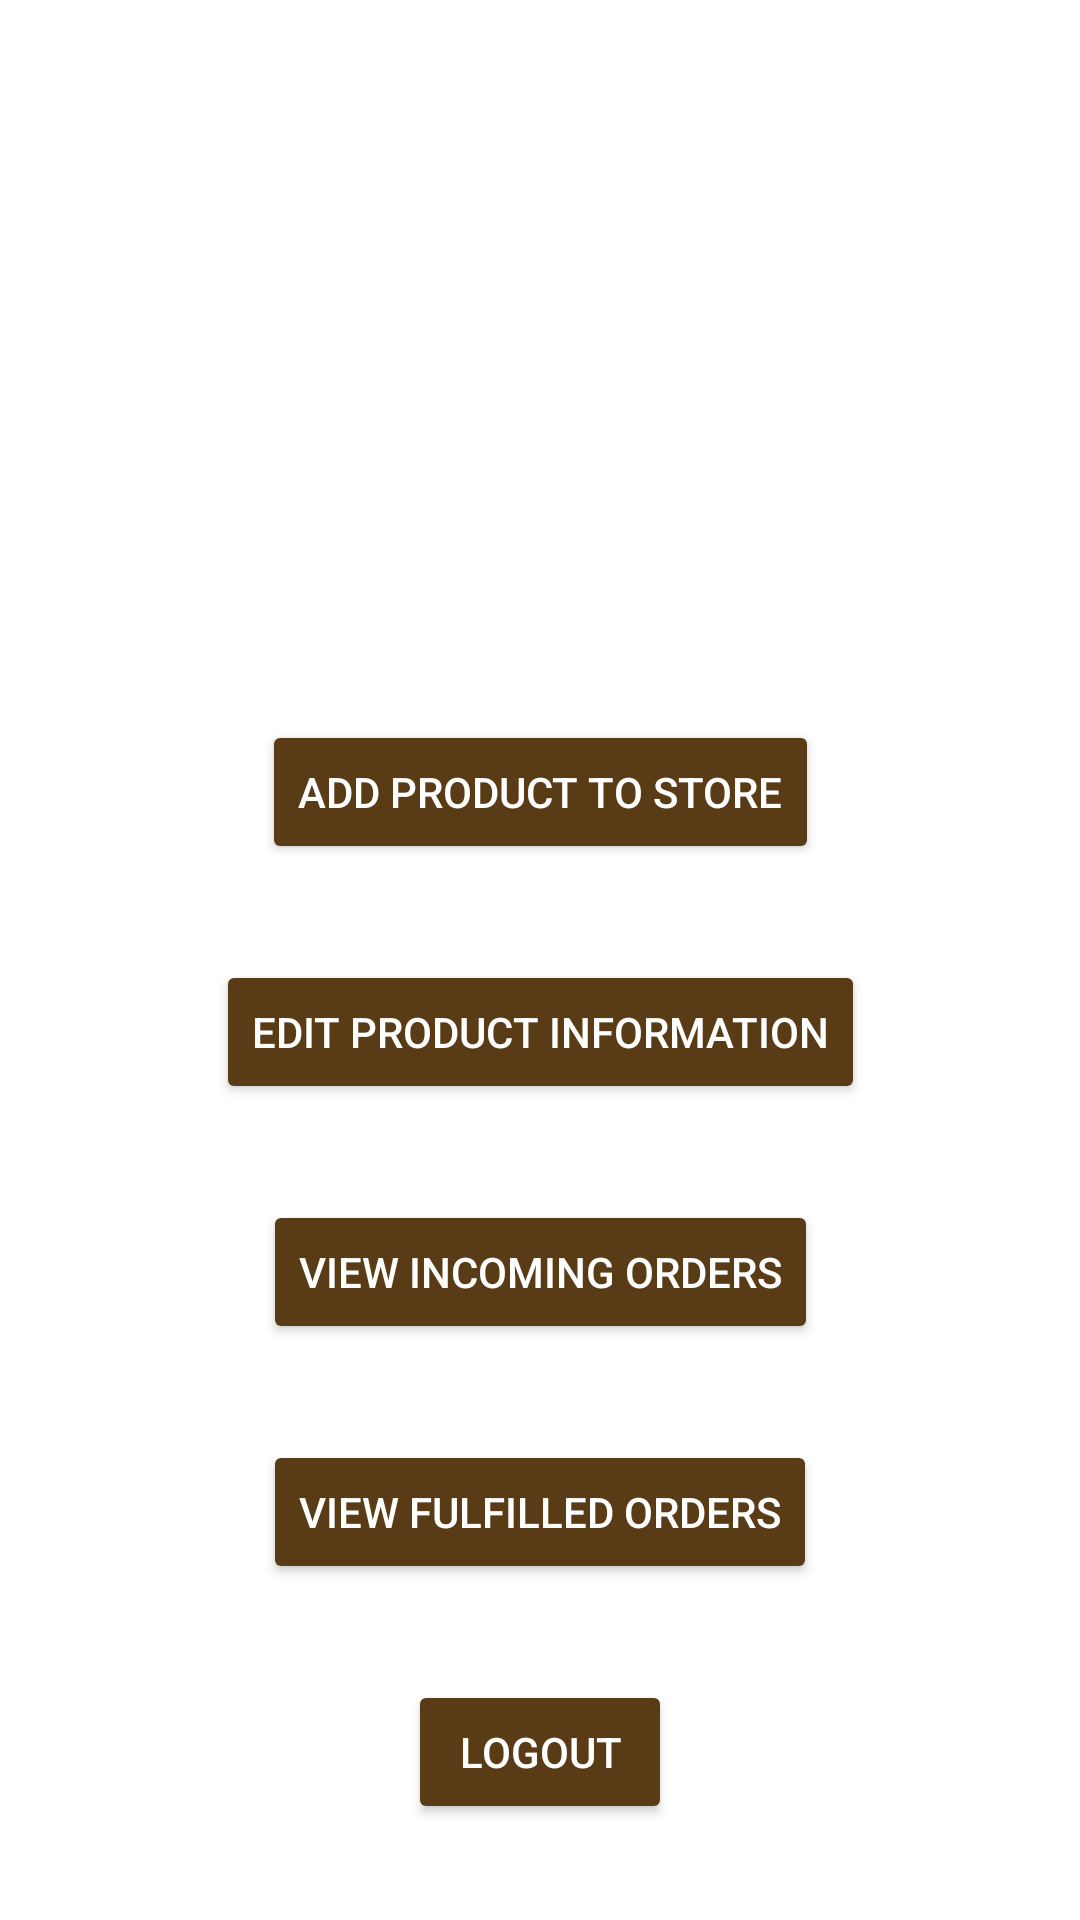

Write the Android layout XML for this screen, with the resource values it uses.
<!-- AndroidManifest.xml: application theme Theme.CSCB07Project -->
<!-- res/layout/activity_store_owner_home.xml -->
<?xml version="1.0" encoding="utf-8"?>
<androidx.constraintlayout.widget.ConstraintLayout xmlns:android="http://schemas.android.com/apk/res/android"
    xmlns:app="http://schemas.android.com/apk/res-auto"
    xmlns:tools="http://schemas.android.com/tools"
    android:id="@+id/storeOwnerHomeLayout"
    android:layout_width="match_parent"
    android:layout_height="match_parent"
    tools:context=".StoreOwnerHomeActivity"
    android:background="@drawable/appbg3">

    <TextView
        android:id="@+id/ownerWelcomeText"
        android:layout_width="384dp"
        android:layout_height="128dp"
        android:layout_marginTop="48dp"
        android:background="@drawable/appbg2"
        android:text="@string/ownerWelcomeText"
        android:textAlignment="center"
        android:textColor="#FFFFFF"
        android:textSize="48sp"
        android:textStyle="bold"
        app:autoSizeMaxTextSize="64dp"
        app:autoSizeMinTextSize="28dp"
        app:layout_constraintBottom_toTopOf="@+id/storeOwnerAddButton"
        app:layout_constraintEnd_toEndOf="parent"
        app:layout_constraintHorizontal_bias="0.481"
        app:layout_constraintStart_toStartOf="parent"
        app:layout_constraintTop_toTopOf="parent" />

    <Button
        android:id="@+id/storeOwnerAddButton"
        android:layout_width="wrap_content"
        android:layout_height="wrap_content"
        android:backgroundTint="#593B16"
        android:onClick="navigateToAddProducts"
        android:text="@string/storeOwnerAddButton"
        android:textColor="#FFFFFF"
        app:layout_constraintBottom_toTopOf="@+id/storeOwnerEditButton"
        app:layout_constraintEnd_toEndOf="parent"
        app:layout_constraintHorizontal_bias="0.5"
        app:layout_constraintStart_toStartOf="parent"
        app:layout_constraintTop_toBottomOf="@+id/ownerWelcomeText" />

    <Button
        android:id="@+id/storeOwnerEditButton"
        android:layout_width="wrap_content"
        android:layout_height="wrap_content"
        android:backgroundTint="#593B16"
        android:onClick="navigateToEditProducts"
        android:text="@string/storeOwnerEditButton"
        android:textColor="#FFFFFF"
        app:layout_constraintBottom_toTopOf="@+id/viewIncomingButton"
        app:layout_constraintEnd_toEndOf="parent"
        app:layout_constraintHorizontal_bias="0.5"
        app:layout_constraintStart_toStartOf="parent"
        app:layout_constraintTop_toBottomOf="@+id/storeOwnerAddButton" />

    <Button
        android:id="@+id/viewIncomingButton"
        android:layout_width="wrap_content"
        android:layout_height="wrap_content"
        android:backgroundTint="#593B16"
        android:onClick="navigateToViewIncoming"
        android:text="@string/viewIncomingButton"
        android:textColor="#FFFFFF"
        app:layout_constraintBottom_toTopOf="@+id/viewFullfilledButton"
        app:layout_constraintEnd_toEndOf="parent"
        app:layout_constraintHorizontal_bias="0.5"
        app:layout_constraintStart_toStartOf="parent"
        app:layout_constraintTop_toBottomOf="@+id/storeOwnerEditButton" />

    <Button
        android:id="@+id/viewFullfilledButton"
        android:layout_width="wrap_content"
        android:layout_height="wrap_content"
        android:backgroundTint="#593B16"
        android:onClick="navigateToViewFulfilled"
        android:text="@string/viewFulfilledButton"
        android:textColor="#FFFFFF"
        app:layout_constraintBottom_toTopOf="@+id/logoutButton"
        app:layout_constraintEnd_toEndOf="parent"
        app:layout_constraintHorizontal_bias="0.5"
        app:layout_constraintStart_toStartOf="parent"
        app:layout_constraintTop_toBottomOf="@+id/viewIncomingButton" />

    <Button
        android:id="@+id/logoutButton"
        android:layout_width="wrap_content"
        android:layout_height="wrap_content"
        android:backgroundTint="#593B16"
        android:onClick="logout"
        android:text="@string/logoutButton"
        android:textColor="#FFFFFF"
        app:layout_constraintBottom_toBottomOf="parent"
        app:layout_constraintEnd_toEndOf="parent"
        app:layout_constraintHorizontal_bias="0.5"
        app:layout_constraintStart_toStartOf="parent"
        app:layout_constraintTop_toBottomOf="@+id/viewFullfilledButton" />
</androidx.constraintlayout.widget.ConstraintLayout>
<!-- resources referenced by this layout -->
<resources>
  <string name="logoutButton">LOGOUT</string>
  <string name="ownerWelcomeText">Welcome!</string>
  <string name="storeOwnerAddButton">ADD PRODUCT TO STORE</string>
  <string name="storeOwnerEditButton">EDIT PRODUCT INFORMATION</string>
  <string name="viewFulfilledButton">VIEW FULFILLED ORDERS</string>
  <string name="viewIncomingButton">VIEW INCOMING ORDERS</string>
  <style name="Theme.CSCB07Project" parent="Theme.MaterialComponents.DayNight.DarkActionBar">
          
          <item name="colorPrimary">@color/purple_500</item>
          <item name="colorPrimaryVariant">@color/purple_700</item>
          <item name="colorOnPrimary">@color/white</item>
          
          <item name="colorSecondary">@color/teal_200</item>
          <item name="colorSecondaryVariant">@color/teal_700</item>
          <item name="colorOnSecondary">@color/black</item>
          
          <item name="android:statusBarColor" tools:targetApi="l">?attr/colorPrimaryVariant</item>
          
      </style>
  <!-- not gathered from this repository: default colours our renderer supplied (Android Studio template values) -->
  <color name="purple_500">#FF6200EE</color>
  <color name="purple_700">#FF3700B3</color>
  <color name="teal_200">#FF03DAC5</color>
  <color name="teal_700">#FF018786</color>
  <color name="black">#FF000000</color>
  <color name="white">#FFFFFFFF</color>
</resources>
